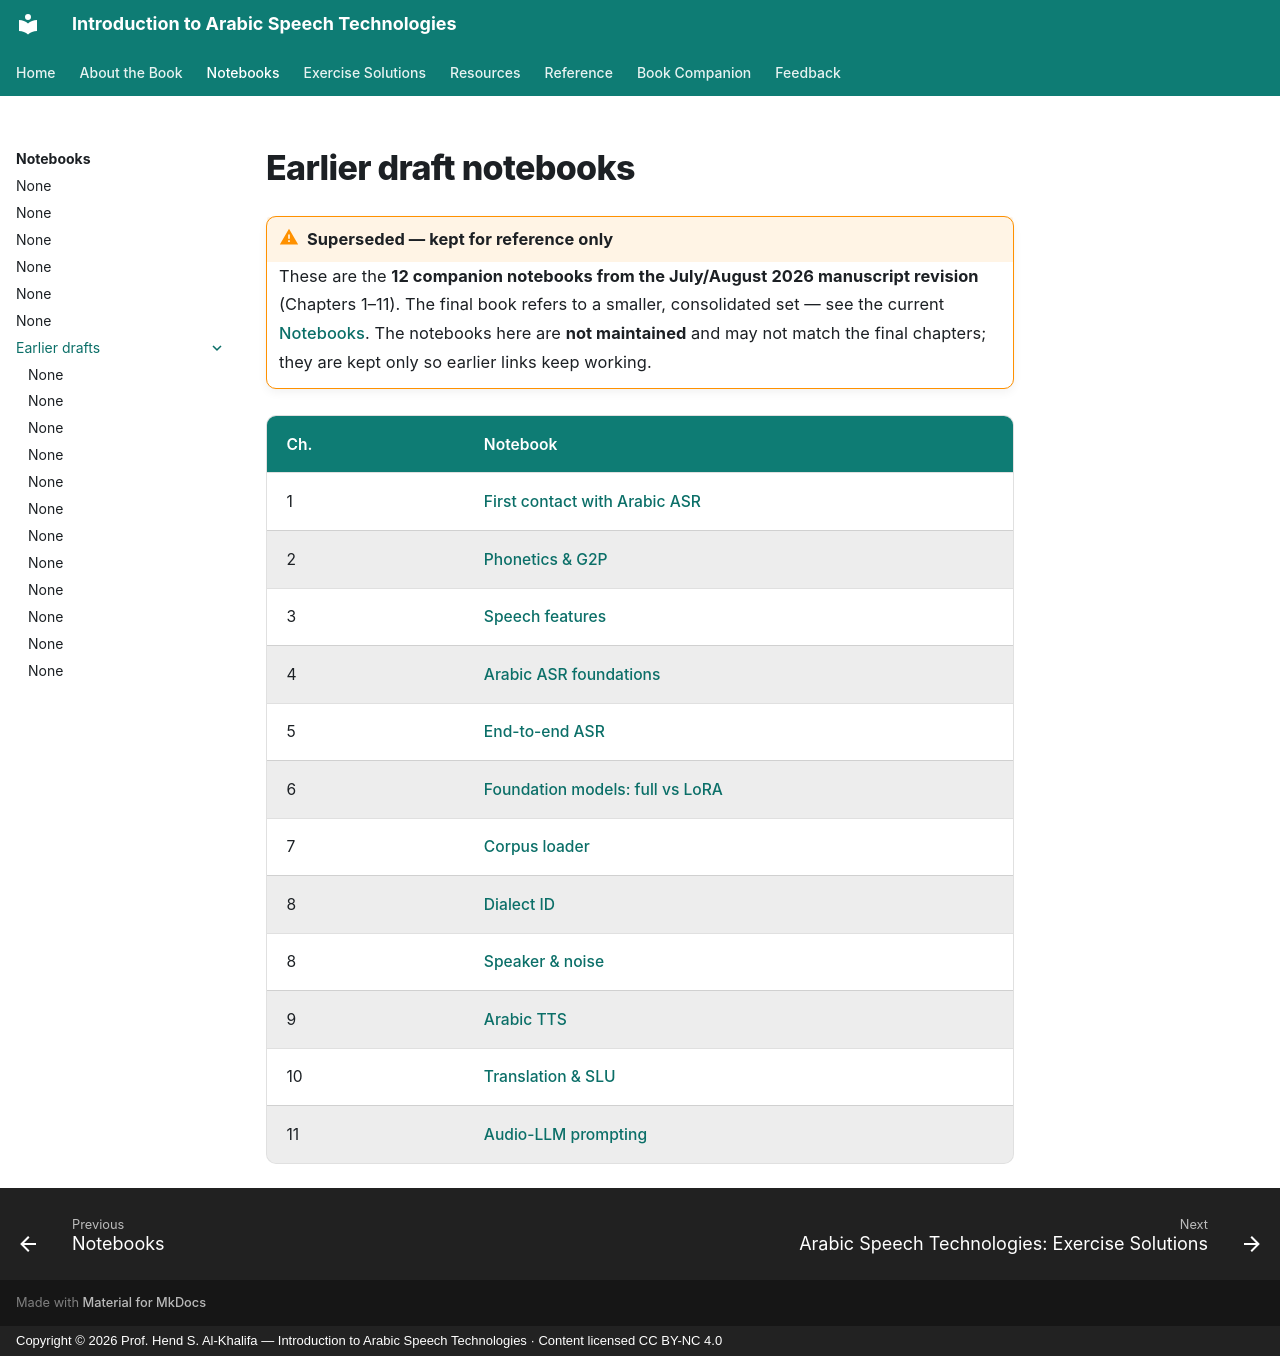

repository: arabic-speech-book/arabic-speech-book.github.io · page: notebooks-archive/index.html · generator: mkdocs · copyright: Copyright © 2026 Prof. Hend S. Al-Khalifa — Introduction to Arabic Speech Technologies · Content licensed CC BY-NC 4.0

# Earlier draft notebooks

!!! warning "Superseded — kept for reference only"
    These are the **12 companion notebooks from the July/August 2026 manuscript revision** (Chapters 1–11). The final book refers to a smaller, consolidated set — see the current [Notebooks](../notebooks/index.md). The notebooks here are **not maintained** and may not match the final chapters; they are kept only so earlier links keep working.

| Ch. | Notebook |
|-----|----------|
| 1 | [First contact with Arabic ASR](ch01_first_contact_arabic_asr.ipynb) |
| 2 | [Phonetics & G2P](ch02_arabic_phonetics_g2p.ipynb) |
| 3 | [Speech features](ch03_speech_features.ipynb) |
| 4 | [Arabic ASR foundations](ch04_arabic_asr_foundations.ipynb) |
| 5 | [End-to-end ASR](ch05_end_to_end_arabic_asr.ipynb) |
| 6 | [Foundation models: full vs LoRA](ch06_arabic_foundation_models.ipynb) |
| 7 | [Corpus loader](ch07_corpus_loader.ipynb) |
| 8 | [Dialect ID](ch08_dialect_id.ipynb) |
| 8 | [Speaker & noise](ch08_speaker_and_noise.ipynb) |
| 9 | [Arabic TTS](ch09_arabic_tts.ipynb) |
| 10 | [Translation & SLU](ch10_speech_translation_slu.ipynb) |
| 11 | [Audio-LLM prompting](ch11_audio_llm_prompting.ipynb) |
